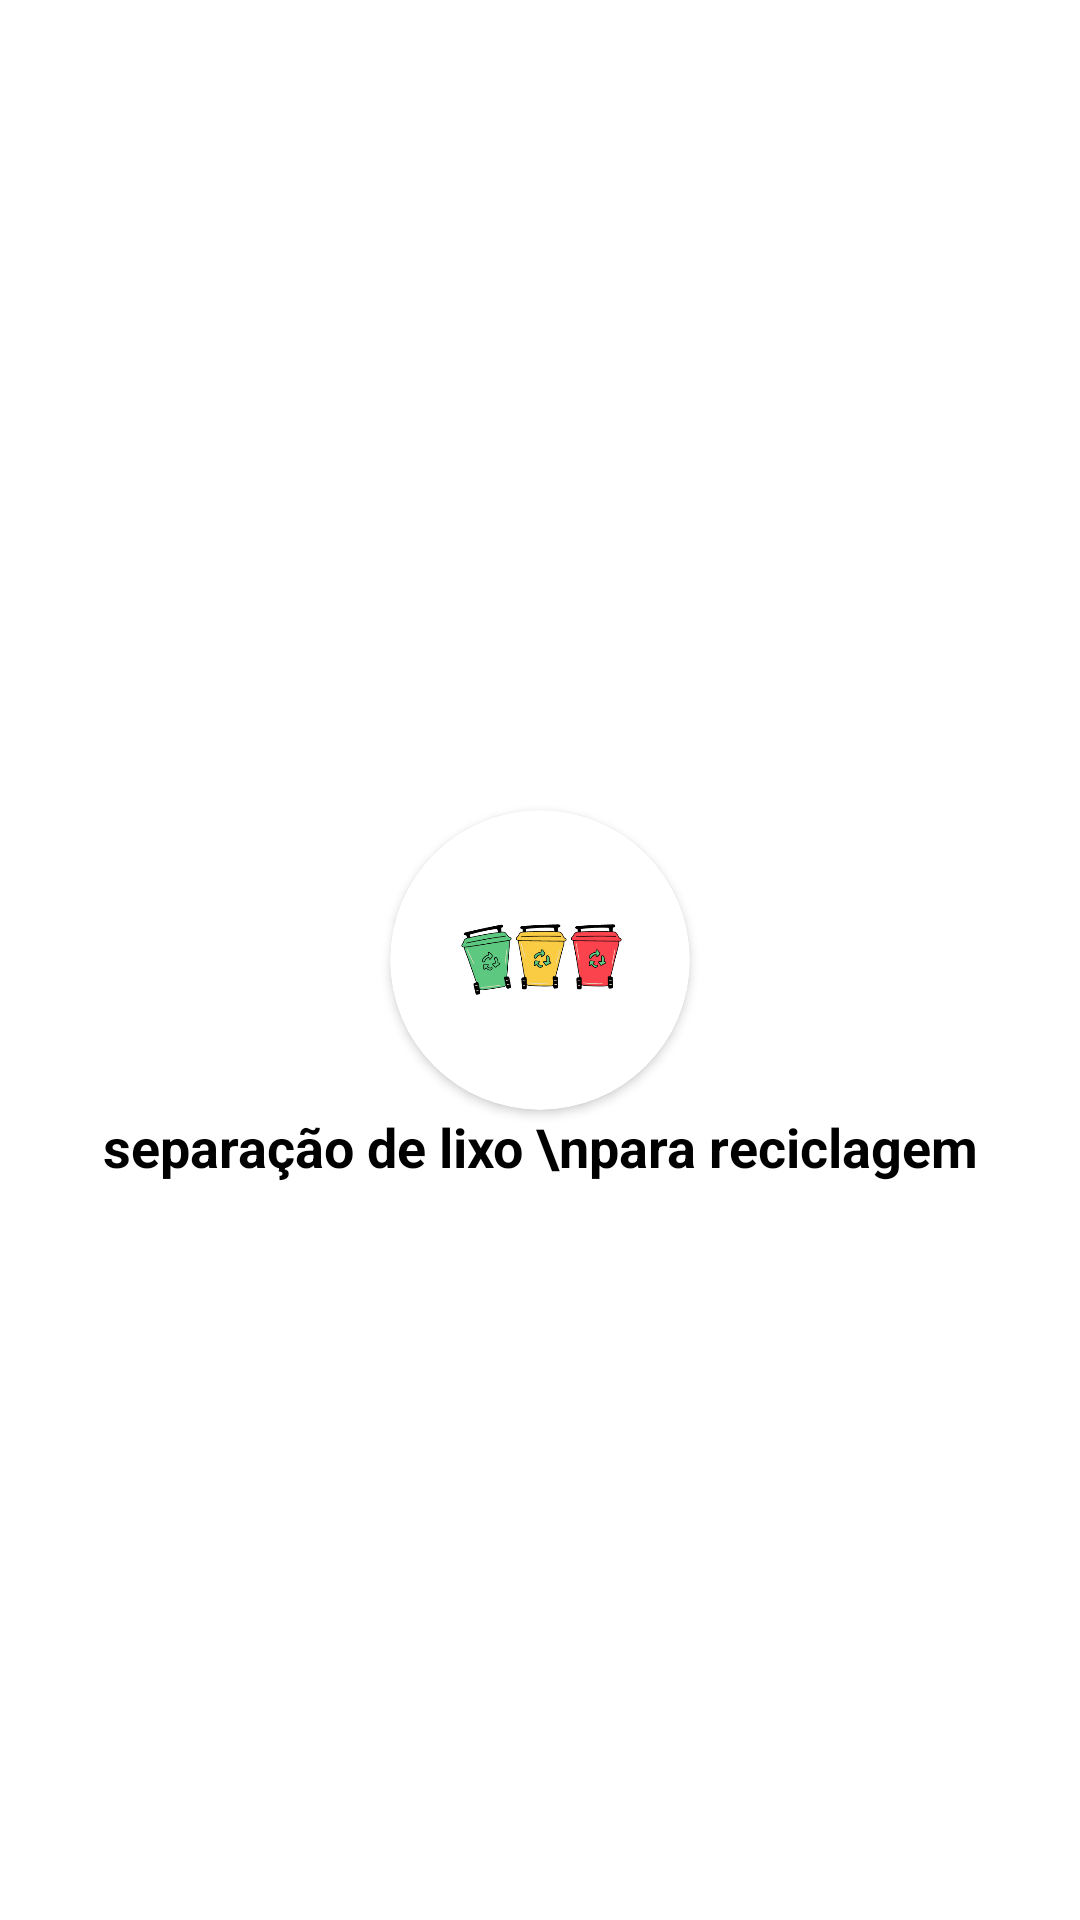

Here is an Android app screen rendered from its layout file. Give the layout XML and the strings, colors and styles it references.
<!-- AndroidManifest.xml: application theme Theme.BeeBetter -->
<!-- res/layout/recycle_card_layout.xml -->
<?xml version="1.0" encoding="utf-8"?>
<androidx.constraintlayout.widget.ConstraintLayout xmlns:android="http://schemas.android.com/apk/res/android"
    xmlns:app="http://schemas.android.com/apk/res-auto"
    android:layout_width="wrap_content"
    android:layout_height="wrap_content">

    <androidx.cardview.widget.CardView
        android:id="@+id/cardView"
        android:layout_width="100dp"
        android:layout_height="100dp"
        android:layout_margin="8dp"
        android:background="@drawable/reciclagem"
        app:cardBackgroundColor="#FFFFFF"
        app:cardCornerRadius="190dp"
        app:layout_constraintBottom_toBottomOf="parent"
        app:layout_constraintEnd_toEndOf="parent"
        app:layout_constraintStart_toStartOf="parent"
        app:layout_constraintTop_toTopOf="parent">

        <ImageView
            android:id="@+id/imgIcon"
            android:layout_width="75dp"
            android:layout_height="75dp"
            android:layout_gravity="center_vertical"
            android:layout_marginStart="13dp"
            android:src="@drawable/reciclagem" />
    </androidx.cardview.widget.CardView>

    <TextView
        android:layout_width="match_parent"
        android:layout_height="wrap_content"
        android:text="separação de lixo \npara reciclagem"
        android:textColor="@color/black"
        android:textSize="18sp"
        android:textStyle="bold"
        android:textAlignment="center"
        app:layout_constraintEnd_toEndOf="parent"
        app:layout_constraintStart_toStartOf="parent"
        app:layout_constraintTop_toBottomOf="@id/cardView" />

</androidx.constraintlayout.widget.ConstraintLayout>
<!-- resources referenced by this layout -->
<resources>
  <color name="black">#FF000000</color>
  <!-- drawable reciclagem: png bitmap (drawable, 20712 bytes) -->
  <style name="Theme.BeeBetter" parent="Theme.MaterialComponents.DayNight.DarkActionBar">
          
          <item name="colorPrimary">@color/amarelo_bee</item>
          <item name="colorPrimaryVariant">@color/amarelo_bee</item>
          <item name="colorOnPrimary">@color/white</item>
          
          <item name="colorSecondary">@color/black</item>
          <item name="colorSecondaryVariant">@color/black</item>
          <item name="colorOnSecondary">@color/black</item>
          
          <item name="android:statusBarColor" tools:targetApi="l">?attr/colorPrimaryVariant</item>
          
      </style>
  <color name="amarelo_bee">#FFFFC62A</color>
  <color name="white">#FFFFFFFF</color>
</resources>
